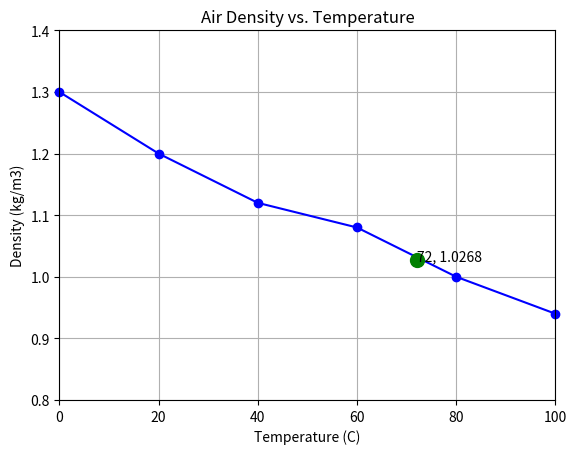

This figure's Python source:
import pandas as pd
import matplotlib.pyplot as plt


Y1=[1.3,1.2,1.12, 1.08, 1, .94]
X1=[0,20,40,60,80,100]


plt.xlabel("Temperature (C)",fontsize=10)
plt.ylabel("Density (kg/m3)", fontsize= 10)
plt.title("Air Density vs. Temperature")
plt.xlim([0, 100])
plt.ylim([0.8, 1.4])
plt.grid()
point_of_notation_x = [72]
point_of_notation_y= [1.0268]
plt.annotate("72, 1.0268", (72, 1.0268))
plt.plot(X1, Y1, 'bo-', clip_on=False)
plt.plot(point_of_notation_x, point_of_notation_y, 'go-',markersize=10)
plt.show()